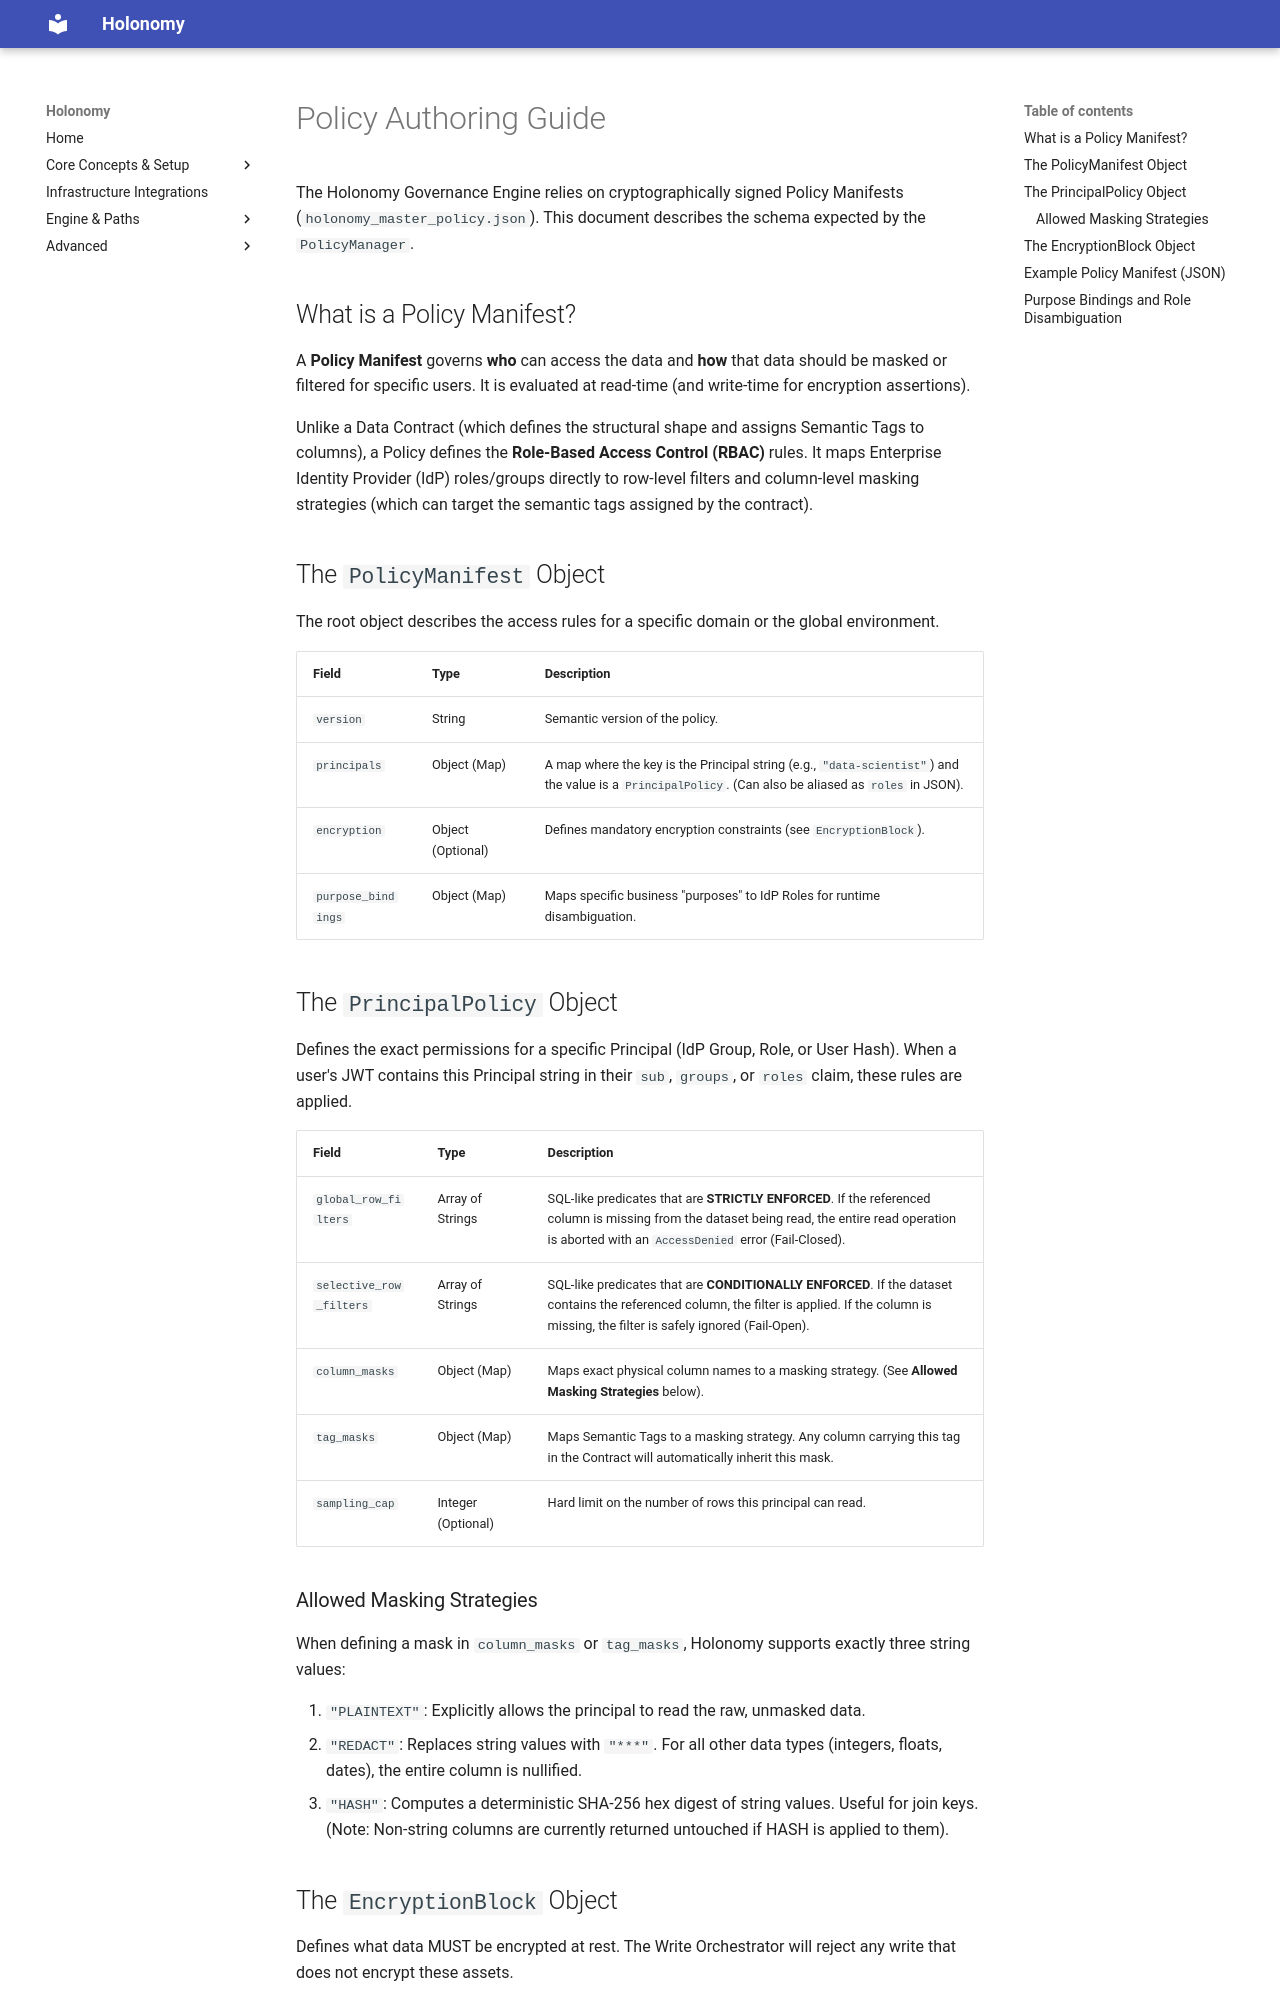

repository: kpruntov/holonomy-source · page: policy_authoring/index.html · generator: mkdocs

# Policy Authoring Guide

The Holonomy Governance Engine relies on cryptographically signed Policy Manifests (`holonomy_master_policy.json`). This document describes the schema expected by the `PolicyManager`.

## What is a Policy Manifest?

A **Policy Manifest** governs **who** can access the data and **how** that data should be masked or filtered for specific users. It is evaluated at read-time (and write-time for encryption assertions).

Unlike a Data Contract (which defines the structural shape and assigns Semantic Tags to columns), a Policy defines the **Role-Based Access Control (RBAC)** rules. It maps Enterprise Identity Provider (IdP) roles/groups directly to row-level filters and column-level masking strategies (which can target the semantic tags assigned by the contract).

## The `PolicyManifest` Object

The root object describes the access rules for a specific domain or the global environment.

| Field | Type | Description |
|---|---|---|
| `version` | String | Semantic version of the policy. |
| `principals` | Object (Map) | A map where the key is the Principal string (e.g., `"data-scientist"`) and the value is a `PrincipalPolicy`. (Can also be aliased as `roles` in JSON). |
| `encryption` | Object (Optional) | Defines mandatory encryption constraints (see `EncryptionBlock`). |
| `purpose_bindings` | Object (Map) | Maps specific business "purposes" to IdP Roles for runtime disambiguation. |

## The `PrincipalPolicy` Object

Defines the exact permissions for a specific Principal (IdP Group, Role, or User Hash). When a user's JWT contains this Principal string in their `sub`, `groups`, or `roles` claim, these rules are applied.

| Field | Type | Description |
|---|---|---|
| `global_row_filters` | Array of Strings | SQL-like predicates that are **STRICTLY ENFORCED**. If the referenced column is missing from the dataset being read, the entire read operation is aborted with an `AccessDenied` error (Fail-Closed). |
| `selective_row_filters` | Array of Strings | SQL-like predicates that are **CONDITIONALLY ENFORCED**. If the dataset contains the referenced column, the filter is applied. If the column is missing, the filter is safely ignored (Fail-Open). |
| `column_masks` | Object (Map) | Maps exact physical column names to a masking strategy. (See **Allowed Masking Strategies** below). |
| `tag_masks` | Object (Map) | Maps Semantic Tags to a masking strategy. Any column carrying this tag in the Contract will automatically inherit this mask. |
| `sampling_cap` | Integer (Optional) | Hard limit on the number of rows this principal can read. |
